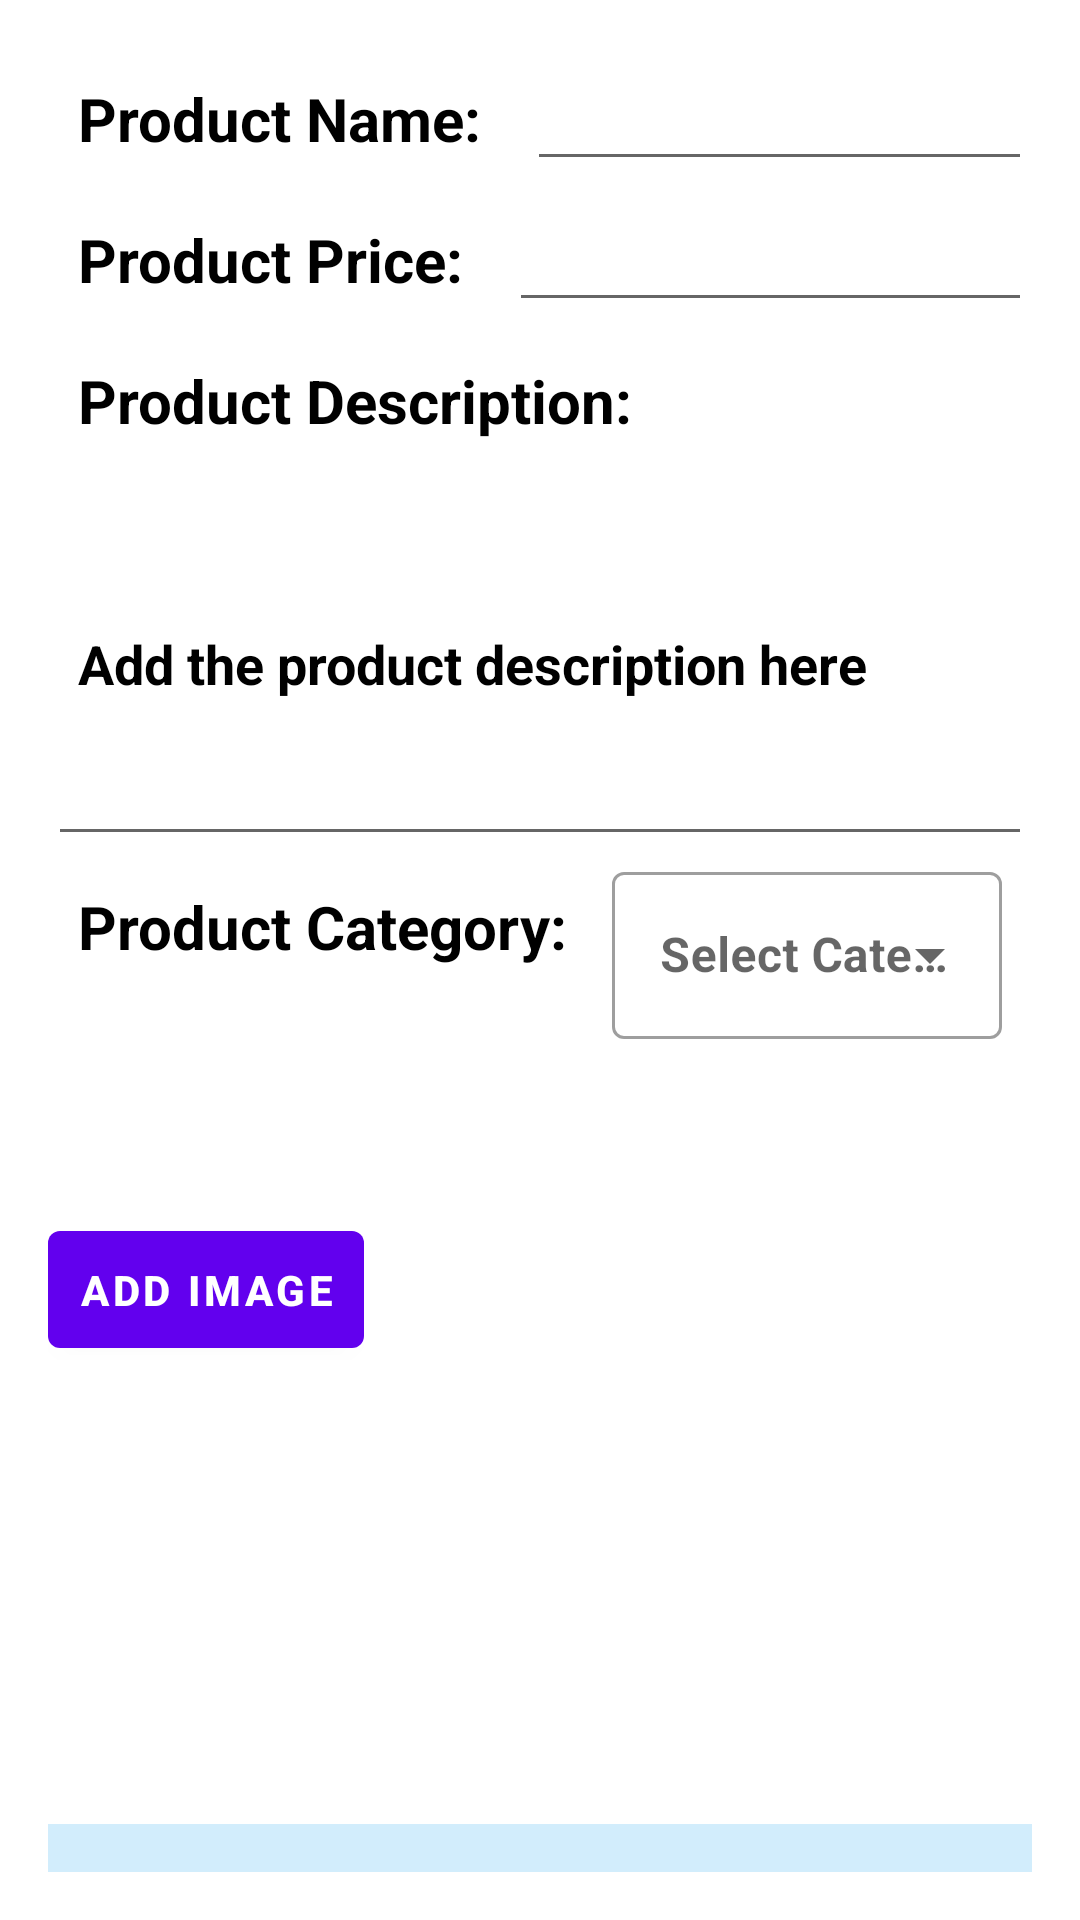

The Android layout XML behind this screen, and the referenced resources:
<!-- AndroidManifest.xml: application theme Theme.2ndHandApp -->
<!-- res/layout/fragment_add.xml -->
<?xml version="1.0" encoding="utf-8"?>
<RelativeLayout xmlns:android="http://schemas.android.com/apk/res/android"
    xmlns:app="http://schemas.android.com/apk/res-auto"
    android:layout_width="match_parent"
    android:layout_height="match_parent"
    android:background="@color/white"
    android:padding="16dp">

    <TextView
        android:id="@+id/add_TXT_productName"
        android:layout_width="wrap_content"
        android:layout_height="wrap_content"
        android:paddingStart="10dp"
        android:paddingTop="10dp"
        android:paddingEnd="10dp"
        android:paddingBottom="10dp"
        android:text="Product Name: "

        android:textColor="@color/black"
        android:textSize="20sp"
        android:textStyle="bold" />

    <androidx.appcompat.widget.AppCompatEditText
        android:id="@+id/add_EDT_productName"
        android:layout_width="match_parent"
        android:layout_height="wrap_content"
        android:layout_toEndOf="@+id/add_TXT_productName"
        android:maxLines="1"
        android:minLines="1"
        android:paddingStart="10dp"
        android:paddingTop="10dp"
        android:paddingEnd="10dp"
        android:paddingBottom="10dp"
        android:textColor="@color/black"
        android:textStyle="bold" />

    <TextView
        android:id="@+id/add_TXT_productPrice"
        android:layout_width="wrap_content"
        android:layout_height="wrap_content"
        android:layout_below="@+id/add_TXT_productName"
        android:paddingStart="10dp"
        android:paddingTop="10dp"
        android:paddingEnd="10dp"
        android:paddingBottom="10dp"
        android:text="Product Price: "
        android:textColor="@color/black"
        android:textSize="20sp"
        android:textStyle="bold" />

    <androidx.appcompat.widget.AppCompatEditText
        android:id="@+id/add_EDT_productPrice"
        android:layout_width="match_parent"
        android:layout_height="wrap_content"
        android:layout_below="@+id/add_TXT_productName"
        android:layout_toEndOf="@+id/add_TXT_productPrice"
        android:maxLines="1"
        android:minLines="1"
        android:paddingStart="10dp"
        android:paddingTop="10dp"
        android:paddingEnd="10dp"
        android:paddingBottom="10dp"
        android:textColor="@color/black"
        android:textStyle="bold" />

    <TextView
        android:id="@+id/add_TXT_productDescription"
        android:layout_width="wrap_content"
        android:layout_height="wrap_content"
        android:layout_below="@+id/add_TXT_productPrice"
        android:paddingStart="10dp"
        android:paddingTop="10dp"
        android:paddingEnd="10dp"
        android:paddingBottom="10dp"
        android:text="Product Description: "
        android:textColor="@color/black"
        android:textSize="20sp"
        android:textStyle="bold" />

    <androidx.appcompat.widget.AppCompatEditText
        android:id="@+id/add_EDT_productDescription"
        android:layout_width="match_parent"
        android:layout_height="wrap_content"
        android:layout_below="@+id/add_TXT_productDescription"
        android:lines="5"
        android:paddingStart="10dp"
        android:paddingTop="10dp"
        android:paddingEnd="10dp"
        android:paddingBottom="10dp"
        android:text="Add the product description here"
        android:textColor="@color/black"
        android:textStyle="bold" />

    <TextView
        android:id="@+id/add_TXT_productCategory"
        android:layout_width="wrap_content"
        android:layout_height="wrap_content"
        android:layout_below="@+id/add_EDT_productDescription"
        android:paddingStart="10dp"
        android:paddingTop="10dp"
        android:paddingEnd="10dp"
        android:paddingBottom="10dp"
        android:text="Product Category: "
        android:textColor="@color/black"
        android:textSize="20sp"
        android:textStyle="bold" />

    <com.google.android.material.textfield.TextInputLayout
        android:id="@+id/add_TIL_productCategory"
        style="@style/Widget.MaterialComponents.TextInputLayout.OutlinedBox.ExposedDropdownMenu"
        android:layout_width="match_parent"
        android:layout_height="wrap_content"
        android:layout_below="@+id/add_EDT_productDescription"
        android:layout_toEndOf="@+id/add_TXT_productCategory"
        android:hint="@string/select_category"
        android:paddingEnd="10dp"
        android:paddingBottom="10dp"
        android:textColor="@color/black"
        android:textStyle="bold">

        <AutoCompleteTextView
            android:id="@+id/auto_complete_text"
            android:layout_width="match_parent"
            android:layout_height="wrap_content"
            android:inputType=""
            android:textColor="@color/black"
            android:textStyle="bold" />

    </com.google.android.material.textfield.TextInputLayout>

    <com.google.android.material.button.MaterialButton
        android:id="@+id/add_BTN_addProdImg"
        android:layout_width="wrap_content"
        android:layout_height="wrap_content"
        android:layout_below="@+id/add_TXT_productCategory"
        android:layout_marginTop="72dp"
        android:layout_marginBottom="20dp"
        android:paddingStart="10dp"
        android:paddingTop="10dp"
        android:paddingEnd="10dp"
        android:paddingBottom="10dp"
        android:text="Add Image"
        android:textStyle="bold" />

    <ImageView
        android:id="@+id/add_IMG_productImage"
        android:layout_width="250dp"
        android:layout_height="250dp"
        android:layout_below="@+id/add_TIL_productCategory"
        android:layout_marginStart="20dp"
        android:layout_marginTop="5dp"
        android:layout_marginEnd="20dp"
        android:layout_marginBottom="20dp"
        android:layout_toEndOf="@+id/add_BTN_addProdImg"
        android:paddingStart="10dp"
        android:paddingTop="10dp"
        android:paddingEnd="10dp"
        android:paddingBottom="10dp"
        android:scaleType="fitXY" />

    <ProgressBar
        android:id="@+id/add_progress_bar"
        android:layout_width="match_parent"
        android:layout_height="wrap_content"
        android:layout_above="@+id/add_BTN_addProduct"
        android:layout_below="@+id/add_IMG_productImage"
        android:layout_alignParentStart="true"
        android:layout_marginBottom="16dp"
        android:indeterminateDrawable="@drawable/progress_bg" />


    <com.google.android.material.button.MaterialButton
        android:id="@+id/add_BTN_addProduct"
        android:layout_width="wrap_content"
        android:layout_height="wrap_content"
        android:layout_below="@id/add_IMG_productImage"
        android:layout_centerHorizontal="true"
        android:layout_weight="1"
        android:text="Add"
        android:textSize="30sp"
        android:textStyle="bold" />

</RelativeLayout>
<!-- resources referenced by this layout -->
<resources>
  <color name="black">#FF000000</color>
  <color name="white">#FFFFFFFF</color>
  <!-- drawable progress_bg (drawable) -->
  <?xml version="1.0" encoding="utf-8"?>
  <layer-list xmlns:android="http://schemas.android.com/apk/res/android">
  
      <item android:id="@android:id/background">
  
          <shape android:shape="rectangle">
              <solid android:color="#D2EDFC" />
              <corners android:radius="6dp" />
          </shape>
  
      </item>
  
      <item android:id="@android:id/progress">
  
          <scale>
  
              <shape android:shape="rectangle">
                  <solid android:color="#287cf6" />
                  <corners android:radius="6dp" />
              </shape>
  
          </scale>
  
      </item>
  
  </layer-list>
  <string name="select_category">Select Category</string>
  <style name="Theme.2ndHandApp" parent="Theme.MaterialComponents.DayNight.DarkActionBar">
          
          <item name="colorPrimary">@color/purple_500</item>
          <item name="colorPrimaryVariant">@color/purple_700</item>
          <item name="colorOnPrimary">@color/white</item>
          
          <item name="colorSecondary">@color/teal_200</item>
          <item name="colorSecondaryVariant">@color/teal_700</item>
          <item name="colorOnSecondary">@color/black</item>
          
          <item name="android:statusBarColor">?attr/colorPrimaryVariant</item>
          
      </style>
  <color name="purple_500">#FF6200EE</color>
  <color name="purple_700">#FF3700B3</color>
  <color name="teal_200">#FF03DAC5</color>
  <color name="teal_700">#FF018786</color>
</resources>
